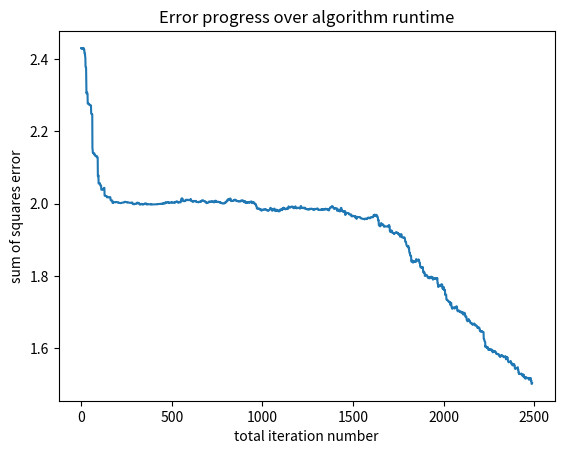

The matplotlib source for this figure:
import numpy as np
import matplotlib.pyplot as plt
from numpy.random.mtrand import seed


def activation(x, k=1):
    return 1/(1+np.exp(-k*x))

def singlefeedForward(input, weights):
    """propagate N input vectors down a layer of J nodes in a general NN

    Parameters
    ----------
    input : NxJ dim matrix of inputs, 
    weights : IxJ dim matrix of weights
        first index: output node
        second index: input node
    
    Returns
    -------
    NxI dim matrix of outputs modified with activation function
    """
    return activation(weights@input.T).T

def propagateInput(input, weightlist):
    """propagate a data set of N input vectors down a general NN specified
    by the given weights in

    Parameters
    ----------
    input : NxJ array
        array of N input vectors of dimension J matching the first dimension of the first
        entry of weightlist
    weightlist : list of weight matrices specifying the NN of
        each entry of the list is a 2D array with first dimension specifying the output nodes
        and second index specifying the input nodes

    Returns
    -------
    NxK dimensonal array
        output of the NN with number of nodes in the last node K
    """
    neurons = input
    for weights in weightlist:
        # adding a column for the bias to the layer outputs (see pdf)
        neurons = np.concatenate([np.ones((*neurons.shape[:-1], 1)), neurons] , axis=-1)

        neurons = singlefeedForward(neurons, weights)

    return neurons

def Error(input, weightlist, target):
    return np.sum((propagateInput(input, weightlist) - target)**2)

# create truth table
# input rows are binary numbers up to 7
A = np.repeat(np.arange(2) % 2, 4)
B = np.repeat(np.arange(4) % 2, 2)
C = np.arange(8) % 2
samples = np.stack([A, B, C], axis=-1)

target = np.array([0, 1, 1, 0, 1, 0, 0, 1])[:, None]

# generate random weights in the right shape of the NN
ninput = 3
nhidden = 5
nout = 1
nweights = (ninput+1)*nhidden + (nhidden+1) * nout #number of weights
weightlist = [ np.random.rand(nhidden, ninput+1)*2-1, np.random.rand(nout, nhidden+1)*2-1]


#learning rate
alpha = 0.2

# iteration parameters
beta = 400
maxiter = 100
betastep = 50
eqiter = nweights*100 # 2600 if nhidden==5
solutionfound = False

# calculate initial error and set up error storage
error = Error(samples, weightlist, target)
lasterror = error
errorlist = [error]


for b in range(maxiter):
    # edit: stepping up beta got mostly uneccesary after enlarging hidden layer to 5
    for n in range(eqiter):
        # select weight randomly by flat index
        index = np.random.randint(nweights)

        # convert flat index to layer index
        if index < (ninput+1)*nhidden:
            nlayer = 0
        else:
            nlayer = 1
            index -= (ninput+1)*nhidden
        
        # get weight indices
        i, j = np.unravel_index(index, weightlist[nlayer].shape)
        # same as
        # i = index // ([ninput, nhidden][nlayer]+1)
        # j = index % ([ninput, nhidden][nlayer]+1)
        #but likely more efficient

        dweight = alpha * (2*np.random.rand(1)-1)

        # get new configuration
        newweights = [weightlist[0].copy(), weightlist[1].copy()]
        newweights[nlayer][i, j] += dweight
        newError = Error(samples, newweights, target)

        # test new configuration
        probability = np.exp(-beta* (newError - error))
        if newError < error or np.random.rand(1) < probability:

            # accept new configuration
            weightlist = newweights
            error = newError

        errorlist.append(error)

        # check if table is memorised
        if np.all(np.heaviside(propagateInput(samples, weightlist)-0.5, 0) == target ):
            # abort algorithm
            solutionfound = True
            break
    else:
        print(f"left inner loop with beta={beta} and error {error}")

    if solutionfound:
        break

    beta += betastep
    lasterror = error

if not solutionfound:
    print("no solution was found. Consider changing parameters")
else:
    print('\nA NN matching the truth table was found:\n')
    print("A\tB\tC\tTarget\trounded NN output\traw NN output")

    for a, b, c, t, out in zip(A, B, C, target.reshape(-1), propagateInput(samples, weightlist).reshape(-1)):
        print(("{:}\t{:}\t{:}\t{:}\t\t{:}\t\t{:}").format(a, b, c, t, int(round(out,0)), round(out,2)))

    print('\nweights: ', *weightlist)

# plot error progress
fig, ax = plt.subplots()
errorlist = np.array(errorlist)
ax.plot(errorlist)
ax.set(xlabel='total iteration number', ylabel='sum of squares error',
        title='Error progress over algorithm runtime')

plt.show()

        
